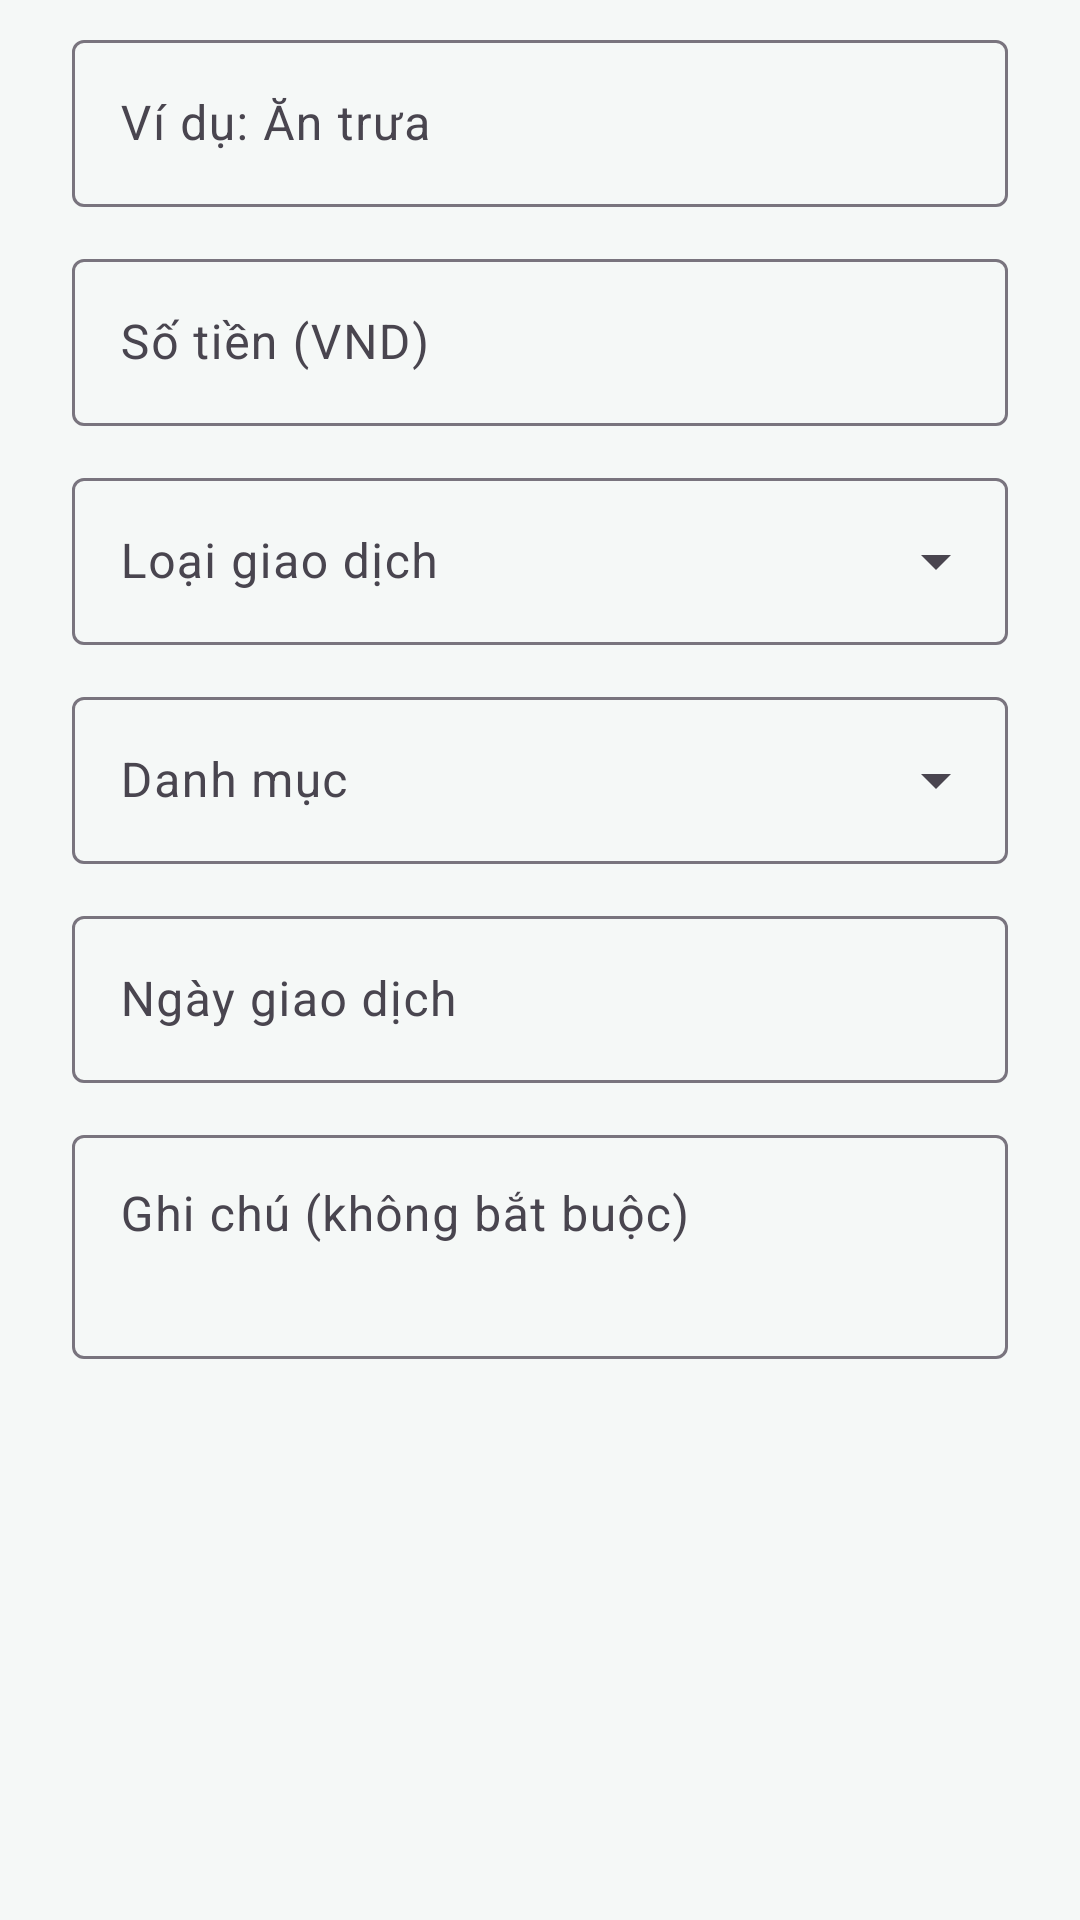

Here is an Android app screen rendered from its layout file. Give the layout XML and the strings, colors and styles it references.
<!-- AndroidManifest.xml: application theme Theme.MoneyManager -->
<!-- res/layout/dialog_transaction_form.xml -->
<?xml version="1.0" encoding="utf-8"?>
<ScrollView xmlns:android="http://schemas.android.com/apk/res/android"
    xmlns:app="http://schemas.android.com/apk/res-auto"
    android:layout_width="match_parent"
    android:layout_height="wrap_content"
    android:fillViewport="true">

    <LinearLayout
        android:layout_width="match_parent"
        android:layout_height="wrap_content"
        android:orientation="vertical"

        android:paddingHorizontal="24dp"
        android:paddingTop="8dp"
        android:paddingBottom="4dp">

        <com.google.android.material.textfield.TextInputLayout
            android:id="@+id/titleInput"
            style="@style/Widget.Material3.TextInputLayout.OutlinedBox"
            android:layout_width="match_parent"
            android:layout_height="wrap_content"
            android:hint="@string/transaction_title_hint">

            <com.google.android.material.textfield.TextInputEditText
                android:id="@+id/titleEditText"
                android:layout_width="match_parent"
                android:layout_height="wrap_content"
                android:inputType="textCapSentences"
                android:maxLength="80" />
        </com.google.android.material.textfield.TextInputLayout>

        <com.google.android.material.textfield.TextInputLayout
            android:id="@+id/amountInput"
            style="@style/Widget.Material3.TextInputLayout.OutlinedBox"
            android:layout_width="match_parent"
            android:layout_height="wrap_content"
            android:layout_marginTop="12dp"
            android:hint="@string/amount_hint"
            app:suffixText="₫">

            <com.google.android.material.textfield.TextInputEditText
                android:id="@+id/amountEditText"
                android:layout_width="match_parent"
                android:layout_height="wrap_content"
                android:inputType="number" />
        </com.google.android.material.textfield.TextInputLayout>

        <com.google.android.material.textfield.TextInputLayout
            style="@style/Widget.Material3.TextInputLayout.OutlinedBox.ExposedDropdownMenu"
            android:layout_width="match_parent"
            android:layout_height="wrap_content"
            android:layout_marginTop="12dp"
            android:hint="@string/type_hint">

            <com.google.android.material.textfield.MaterialAutoCompleteTextView
                android:id="@+id/typeDropdown"
                android:layout_width="match_parent"
                android:layout_height="wrap_content"
                android:inputType="none" />
        </com.google.android.material.textfield.TextInputLayout>

        <com.google.android.material.textfield.TextInputLayout
            style="@style/Widget.Material3.TextInputLayout.OutlinedBox.ExposedDropdownMenu"
            android:layout_width="match_parent"
            android:layout_height="wrap_content"
            android:layout_marginTop="12dp"
            android:hint="@string/category_hint">

            <com.google.android.material.textfield.MaterialAutoCompleteTextView
                android:id="@+id/categoryDropdown"
                android:layout_width="match_parent"
                android:layout_height="wrap_content"
                android:inputType="none" />
        </com.google.android.material.textfield.TextInputLayout>

        <com.google.android.material.textfield.TextInputLayout
            style="@style/Widget.Material3.TextInputLayout.OutlinedBox"
            android:layout_width="match_parent"
            android:layout_height="wrap_content"
            android:layout_marginTop="12dp"
            android:hint="@string/date_hint">

            <com.google.android.material.textfield.TextInputEditText
                android:id="@+id/dateEditText"
                android:layout_width="match_parent"
                android:layout_height="wrap_content"
                android:clickable="true"
                android:cursorVisible="false"
                android:focusable="true"
                android:inputType="none" />
        </com.google.android.material.textfield.TextInputLayout>

        <com.google.android.material.textfield.TextInputLayout
            style="@style/Widget.Material3.TextInputLayout.OutlinedBox"
            android:layout_width="match_parent"
            android:layout_height="wrap_content"
            android:layout_marginTop="12dp"
            android:hint="@string/note_hint">

            <com.google.android.material.textfield.TextInputEditText
                android:id="@+id/noteEditText"
                android:layout_width="match_parent"
                android:layout_height="wrap_content"
                android:gravity="top"
                android:inputType="textCapSentences|textMultiLine"
                android:maxLength="240"
                android:minLines="2" />
        </com.google.android.material.textfield.TextInputLayout>
    </LinearLayout>
</ScrollView>
<!-- resources referenced by this layout -->
<resources>
  <string name="amount_hint">Số tiền (VND)</string>
  <string name="category_hint">Danh mục</string>
  <string name="date_hint">Ngày giao dịch</string>
  <string name="note_hint">Ghi chú (không bắt buộc)</string>
  <string name="transaction_title_hint">Ví dụ: Ăn trưa</string>
  <string name="type_hint">Loại giao dịch</string>
  <style name="Theme.MoneyManager" parent="Base.Theme.MoneyManager" />
  <style name="Base.Theme.MoneyManager" parent="Theme.Material3.DayNight.NoActionBar">
  
          <item name="colorPrimary">@color/ledger_navy</item>
          <item name="colorOnPrimary">@color/white</item>
          <item name="colorSecondary">@color/ledger_income</item>
          <item name="colorOnSecondary">@color/white</item>
  
          <item name="android:colorBackground">@color/ledger_background</item>
          <item name="colorSurface">@color/ledger_surface</item>
          <item name="colorOnSurface">@color/ledger_text</item>
  
          <item name="android:windowLightStatusBar">true</item>
          <item name="android:statusBarColor">@android:color/transparent</item>
          <item name="android:navigationBarColor">@color/ledger_surface</item>
      </style>
  <color name="ledger_navy">#173F3A</color>
  <color name="white">#FFFFFFFF</color>
  <color name="ledger_income">#169B70</color>
  <color name="ledger_background">#F5F8F7</color>
  <color name="ledger_surface">#FFFFFFFF</color>
  <color name="ledger_text">#18312E</color>
</resources>
